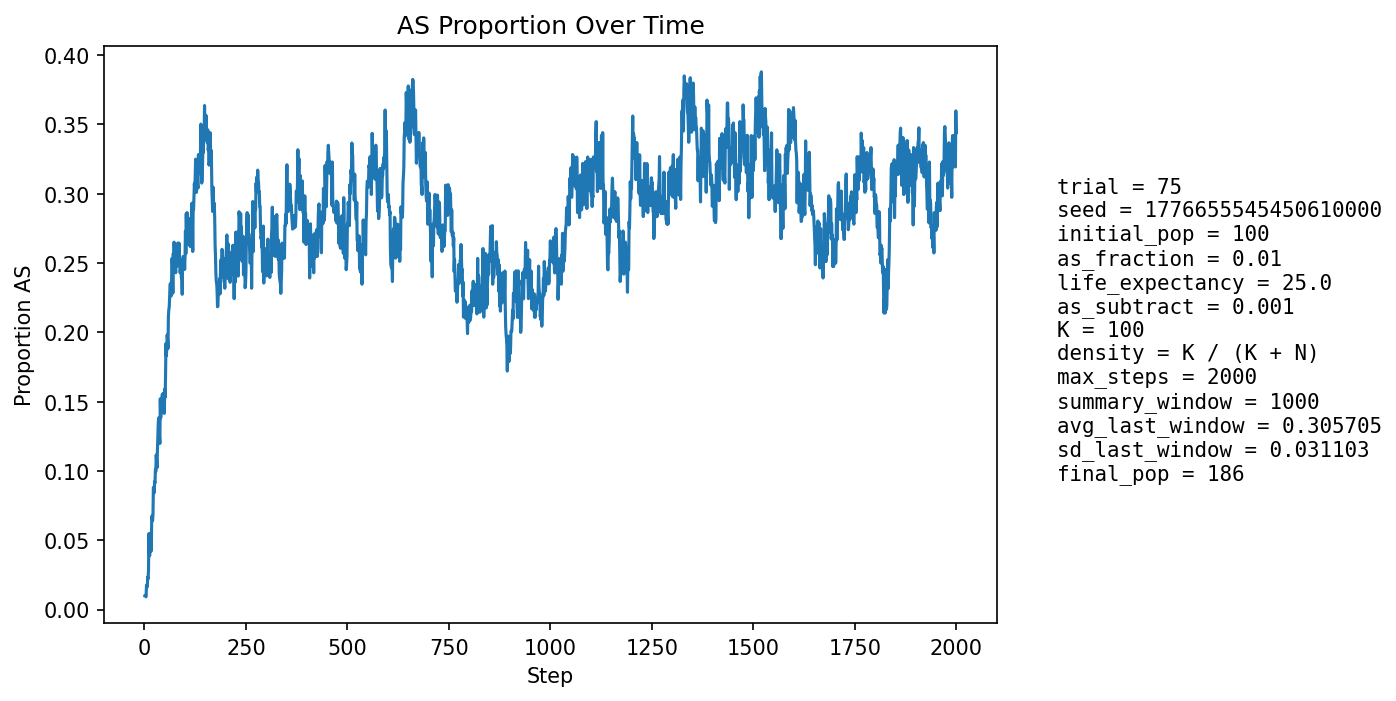

Data behind this chart, as committed beside it:
step, population_size, births, newborn_AA, newborn_AS, newborn_SS, prop_newborn_AA, prop_newborn_AS, prop_newborn_SS, prop_repro_AA, prop_repro_AS, prop_AS_population
1, 101, 23, 23, 0, 0, 1.0, 0.0, 0.0, 1.0, 0.0, 0.009901
2, 102, 22, 22, 0, 0, 1.0, 0.0, 0.0, 1.0, 0.0, 0.009804
3, 104, 22, 22, 0, 0, 1.0, 0.0, 0.0, 1.0, 0.0, 0.009615
4, 109, 25, 25, 0, 0, 1.0, 0.0, 0.0, 0.98, 0.02, 0.009174
5, 114, 25, 24, 1, 0, 0.96, 0.04, 0.0, 0.9808, 0.01923, 0.01754
6, 119, 26, 26, 0, 0, 1.0, 0.0, 0.0, 0.9818, 0.01818, 0.01681
7, 123, 26, 26, 0, 0, 1.0, 0.0, 0.0, 0.9825, 0.01754, 0.01626
8, 128, 27, 26, 1, 0, 0.963, 0.03704, 0.0, 0.9836, 0.01639, 0.02344
9, 135, 29, 29, 0, 0, 1.0, 0.0, 0.0, 0.9692, 0.03077, 0.02222
10, 140, 29, 28, 1, 0, 0.9655, 0.03448, 0.0, 0.971, 0.02899, 0.02857
11, 146, 30, 26, 4, 0, 0.8667, 0.1333, 0.0, 0.9722, 0.02778, 0.05479
12, 149, 29, 29, 0, 0, 1.0, 0.0, 0.0, 0.9718, 0.02817, 0.04027
13, 154, 30, 30, 0, 0, 1.0, 0.0, 0.0, 0.9733, 0.02667, 0.03896
14, 158, 31, 29, 2, 0, 0.9355, 0.06452, 0.0, 0.962, 0.03797, 0.05063
15, 163, 32, 30, 2, 0, 0.9375, 0.0625, 0.0, 0.9398, 0.06024, 0.05521
16, 167, 32, 32, 0, 0, 1.0, 0.0, 0.0, 0.9412, 0.05882, 0.04192
17, 173, 33, 32, 1, 0, 0.9697, 0.0303, 0.0, 0.954, 0.04598, 0.04624
18, 178, 33, 29, 4, 0, 0.8788, 0.1212, 0.0, 0.9444, 0.05556, 0.06742
19, 181, 33, 31, 2, 0, 0.9394, 0.06061, 0.0, 0.9355, 0.06452, 0.0663
20, 187, 34, 33, 1, 0, 0.9706, 0.02941, 0.0, 0.9474, 0.05263, 0.06417
21, 190, 34, 31, 2, 1, 0.9118, 0.05882, 0.02941, 0.9381, 0.06186, 0.06842
22, 193, 34, 29, 5, 0, 0.8529, 0.1471, 0.0, 0.9293, 0.07071, 0.08808
23, 198, 34, 32, 2, 0, 0.9412, 0.05882, 0.0, 0.9406, 0.05941, 0.08586
24, 202, 35, 32, 3, 0, 0.9143, 0.08571, 0.0, 0.932, 0.06796, 0.08416
25, 206, 35, 32, 3, 0, 0.9143, 0.08571, 0.0, 0.9238, 0.07619, 0.09223
26, 208, 35, 33, 2, 0, 0.9429, 0.05714, 0.0, 0.9065, 0.09346, 0.09135
27, 208, 35, 31, 4, 0, 0.8857, 0.1143, 0.0, 0.9074, 0.09259, 0.101
28, 211, 36, 34, 2, 0, 0.9444, 0.05556, 0.0, 0.8909, 0.1091, 0.09953
29, 215, 36, 32, 4, 0, 0.8889, 0.1111, 0.0, 0.8829, 0.1171, 0.1116
30, 215, 35, 33, 2, 0, 0.9429, 0.05714, 0.0, 0.8919, 0.1081, 0.107
31, 215, 36, 34, 2, 0, 0.9444, 0.05556, 0.0, 0.8839, 0.1161, 0.1023
32, 217, 36, 32, 4, 0, 0.8889, 0.1111, 0.0, 0.885, 0.115, 0.1152
33, 217, 36, 30, 6, 0, 0.8333, 0.1667, 0.0, 0.8772, 0.1228, 0.1244
34, 216, 35, 29, 6, 0, 0.8286, 0.1714, 0.0, 0.8929, 0.1071, 0.1343
35, 217, 36, 30, 6, 0, 0.8333, 0.1667, 0.0, 0.8938, 0.1062, 0.1382
36, 217, 36, 35, 1, 0, 0.9722, 0.02778, 0.0, 0.8938, 0.1062, 0.1244
37, 216, 35, 32, 2, 1, 0.9143, 0.05714, 0.02857, 0.8839, 0.1161, 0.125
38, 217, 36, 34, 2, 0, 0.9444, 0.05556, 0.0, 0.8673, 0.1327, 0.1198
39, 217, 36, 26, 9, 1, 0.7222, 0.25, 0.02778, 0.8584, 0.1416, 0.1521
40, 217, 36, 33, 3, 0, 0.9167, 0.08333, 0.0, 0.8596, 0.1404, 0.1382
41, 218, 36, 33, 3, 0, 0.9167, 0.08333, 0.0, 0.8673, 0.1327, 0.1422
42, 218, 36, 32, 4, 0, 0.8889, 0.1111, 0.0, 0.8673, 0.1327, 0.1468
43, 218, 36, 33, 3, 0, 0.9167, 0.08333, 0.0, 0.8333, 0.1667, 0.1468
44, 219, 36, 31, 5, 0, 0.8611, 0.1389, 0.0, 0.8319, 0.1681, 0.1553
45, 217, 35, 32, 3, 0, 0.9143, 0.08571, 0.0, 0.8407, 0.1593, 0.1429
46, 218, 35, 28, 7, 0, 0.8, 0.2, 0.0, 0.8571, 0.1429, 0.156
47, 217, 35, 31, 4, 0, 0.8857, 0.1143, 0.0, 0.8661, 0.1339, 0.1521
48, 217, 36, 33, 3, 0, 0.9167, 0.08333, 0.0, 0.8509, 0.1491, 0.1429
49, 219, 36, 34, 2, 0, 0.9444, 0.05556, 0.0, 0.8509, 0.1491, 0.1416
50, 220, 36, 29, 7, 0, 0.8056, 0.1944, 0.0, 0.8261, 0.1739, 0.1591
51, 222, 37, 34, 3, 0, 0.9189, 0.08108, 0.0, 0.8376, 0.1624, 0.1532
52, 224, 36, 29, 7, 0, 0.8056, 0.1944, 0.0, 0.8376, 0.1624, 0.1696
53, 224, 36, 26, 10, 0, 0.7222, 0.2778, 0.0, 0.8462, 0.1538, 0.192
54, 224, 36, 32, 4, 0, 0.8889, 0.1111, 0.0, 0.8305, 0.1695, 0.183
55, 223, 36, 29, 7, 0, 0.8056, 0.1944, 0.0, 0.8305, 0.1695, 0.1883
56, 222, 36, 28, 7, 1, 0.7778, 0.1944, 0.02778, 0.8291, 0.1709, 0.1982
57, 221, 36, 29, 5, 2, 0.8056, 0.1389, 0.05556, 0.7949, 0.2051, 0.1946
58, 223, 37, 33, 4, 0, 0.8919, 0.1081, 0.0, 0.8051, 0.1949, 0.1883
59, 222, 37, 25, 11, 1, 0.6757, 0.2973, 0.02703, 0.7966, 0.2034, 0.2117
60, 222, 36, 28, 8, 0, 0.7778, 0.2222, 0.0, 0.7931, 0.2069, 0.2162
... 1,940 more rows
